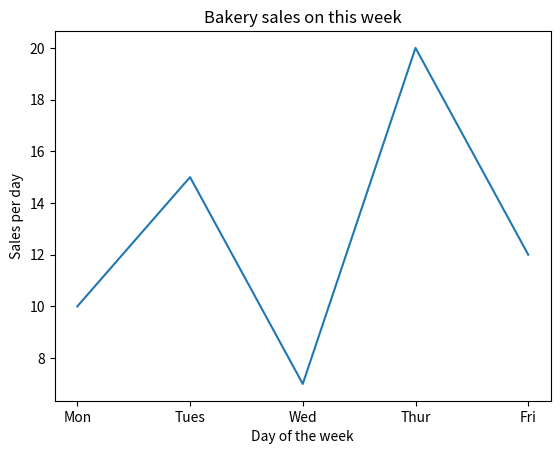

Here is the Python script that generated this plot:
import matplotlib.pyplot as plt

x = ['Mon','Tues','Wed','Thur','Fri'] # This is for X-axis
y = [10, 15, 7, 20, 12] # And this is for Y-axis

plt.plot(x, y)
plt.title('Bakery sales on this week')
plt.xlabel('Day of the week')
plt.ylabel('Sales per day')

plt.show()
